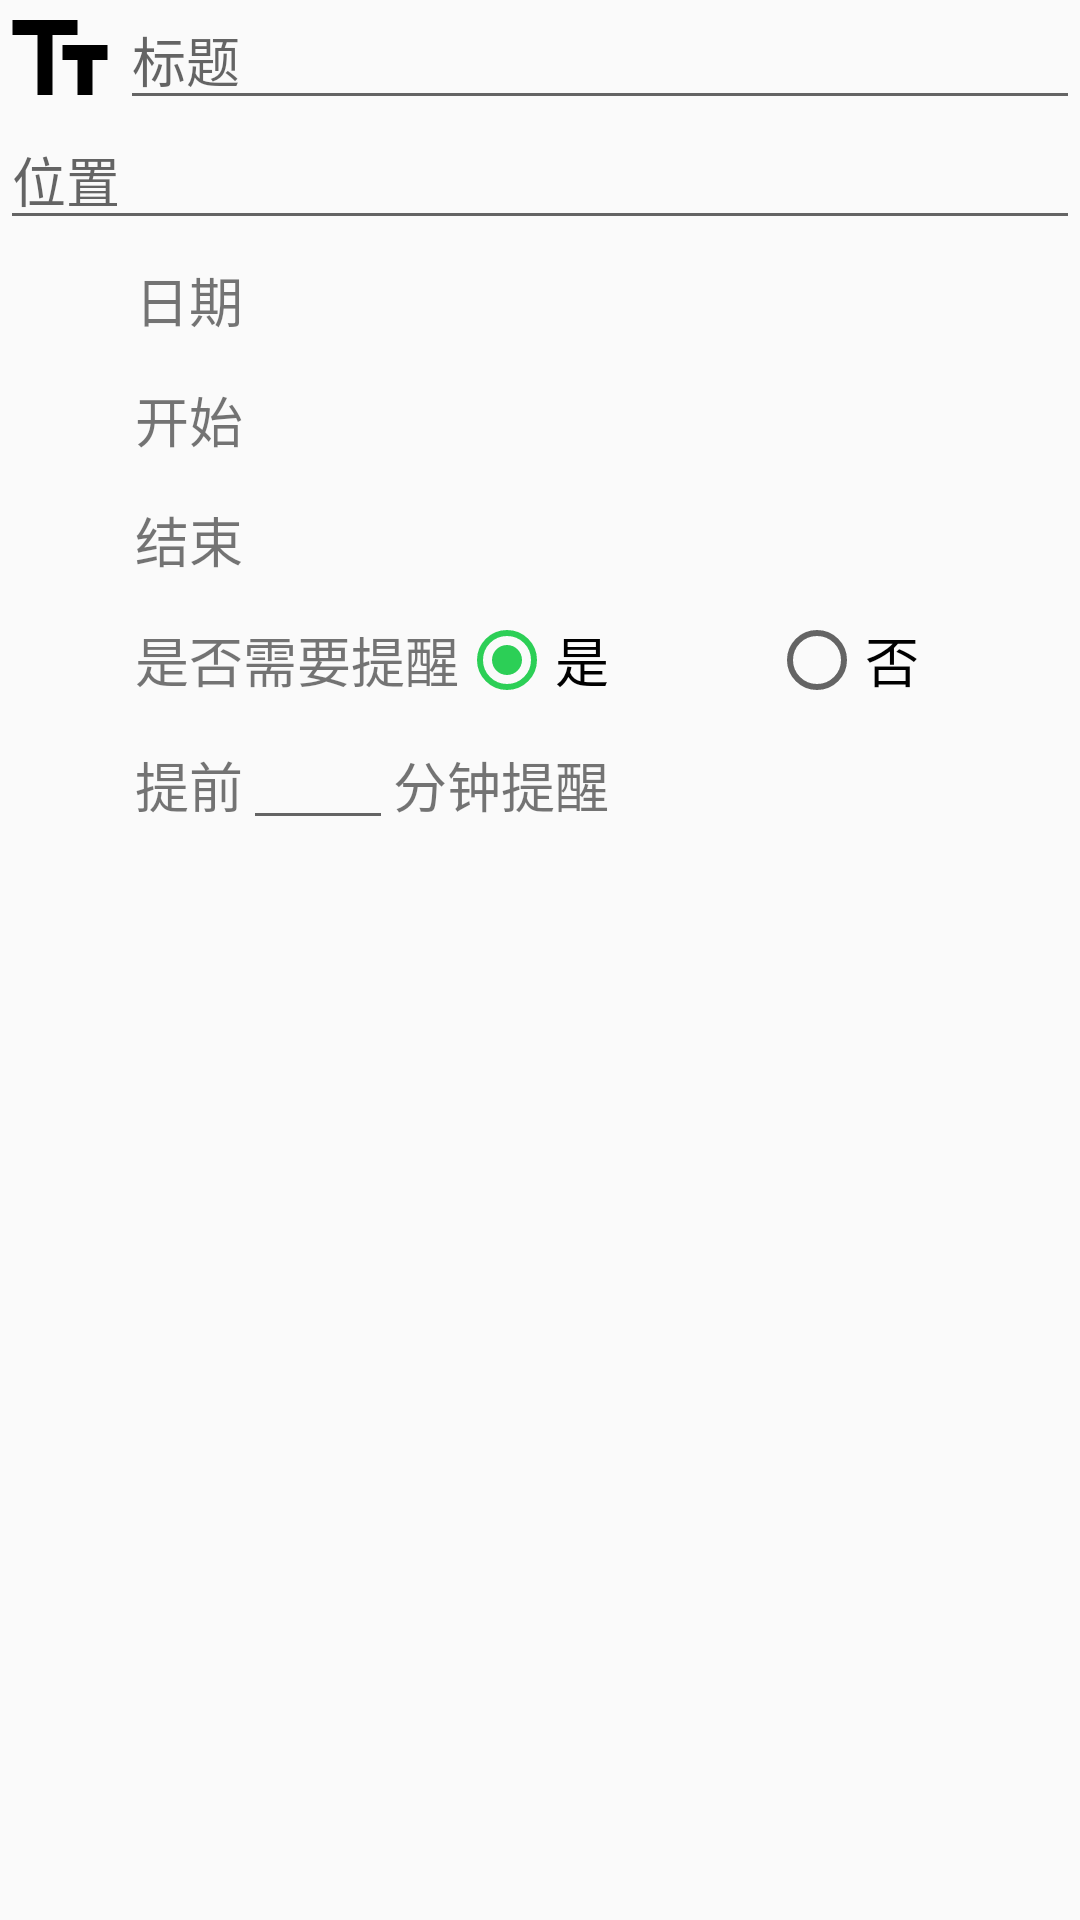

Layout XML and referenced resources for this Android screen:
<!-- AndroidManifest.xml: application theme AppTheme -->
<!-- res/layout/content_set_trip.xml -->
<?xml version="1.0" encoding="utf-8"?>
<RelativeLayout xmlns:android="http://schemas.android.com/apk/res/android"
    xmlns:app="http://schemas.android.com/apk/res-auto"
    xmlns:tools="http://schemas.android.com/tools"
    android:layout_width="match_parent"
    android:layout_height="match_parent"
    app:layout_behavior="@string/appbar_scrolling_view_behavior"
    tools:context=".activity.SetTripActivity"
    tools:showIn="@layout/activity_set_trip">

    <LinearLayout
        android:id="@+id/ll1"
        android:layout_width="match_parent"
        android:layout_height="wrap_content">

        <ImageView
            android:layout_width="wrap_content"
            android:layout_height="wrap_content"
            android:src="@drawable/ic_text_fields_black_24dp"
            android:layout_weight="0" />

        <EditText
            android:id="@+id/trip_title"
            android:layout_width="match_parent"
            android:layout_height="40dp"
            android:layout_weight="0"
            android:hint="标题"
            android:textSize="18dp" />

    </LinearLayout>

    <LinearLayout
        android:id="@+id/ll2"
        android:layout_width="match_parent"
        android:layout_height="wrap_content"
        android:layout_below="@+id/ll1">

        <ImageView
            android:layout_width="wrap_content"
            android:layout_height="wrap_content"
            android:src="@drawable/ic_location"
            android:layout_weight="0" />

        <EditText
            android:id="@+id/location"
            android:layout_width="match_parent"
            android:layout_height="40dp"
            android:layout_weight="0"
            android:hint="位置"
            android:textSize="18dp" />
    </LinearLayout>

    <LinearLayout
        android:id="@+id/ll3"
        android:layout_width="match_parent"
        android:layout_height="wrap_content"
        android:layout_below="@id/ll2">
        <TextView
            android:layout_width="wrap_content"
            android:layout_height="40dp"
            android:layout_marginLeft="45dp"
            android:text="日期"
            android:textSize="18dp"
            android:gravity="center_vertical"/>

        <TextView
            android:id="@+id/date"
            android:layout_width="match_parent"
            android:layout_height="match_parent"
            android:gravity="center_vertical|right"
            android:textSize="18sp" />

    </LinearLayout>

    <LinearLayout
        android:id="@+id/ll4"
        android:layout_width="match_parent"
        android:layout_height="wrap_content"
        android:layout_below="@+id/ll3">

        <TextView
            android:id="@+id/startTime"
            android:layout_width="wrap_content"
            android:layout_height="40dp"
            android:layout_marginLeft="45dp"
            android:text="开始"
            android:textSize="18dp"
            android:gravity="center_vertical" />

        <TextView
            android:id="@+id/selected_date1"
            android:layout_width="match_parent"
            android:layout_height="match_parent"
            android:gravity="center_vertical|right"
            android:textSize="18sp" />

    </LinearLayout>

    <LinearLayout
        android:id="@+id/ll5"
        android:layout_width="match_parent"
        android:layout_height="wrap_content"
        android:layout_below="@+id/ll4">

        <TextView
            android:id="@+id/endTime"
            android:layout_width="wrap_content"
            android:layout_height="40dp"
            android:layout_marginLeft="45dp"
            android:text="结束"
            android:textSize="18dp"
            android:gravity="center_vertical" />

        <TextView
            android:id="@+id/selected_date2"
            android:layout_width="match_parent"
            android:layout_height="match_parent"
            android:gravity="center_vertical|right"
            android:textSize="18sp" />

    </LinearLayout>

    <LinearLayout
        android:id="@+id/ll6"
        android:layout_width="match_parent"
        android:layout_height="wrap_content"
        android:layout_below="@+id/ll5">

        <TextView
            android:layout_width="wrap_content"
            android:layout_height="40dp"
            android:text="是否需要提醒"
            android:textSize="18dp"
            android:gravity="center_vertical"
            android:layout_marginLeft="45dp" />

        <RadioGroup
            android:id="@+id/is_cancel"
            android:layout_width="match_parent"
            android:layout_height="40dp"
            android:orientation="horizontal">

            <RadioButton
                android:id="@+id/yes"
                android:layout_width="wrap_content"
                android:layout_height="40dp"
                android:text="是"
                android:textSize="18dp"
                android:gravity="center_vertical"
                android:checked="true"
                android:layout_weight="1"/>

            <RadioButton
                android:id="@+id/no"
                android:layout_width="wrap_content"
                android:layout_height="40dp"
                android:text="否"
                android:textSize="18dp"
                android:gravity="center_vertical"
                android:layout_weight="1"/>

        </RadioGroup>

    </LinearLayout>

    <LinearLayout
        android:id="@+id/ll7"
        android:layout_width="match_parent"
        android:layout_height="wrap_content"
        android:layout_below="@id/ll6">

        <TextView
            android:layout_width="wrap_content"
            android:layout_height="40dp"
            android:layout_marginLeft="45dp"
            android:text="提前"
            android:textSize="18dp"
            android:gravity="center_vertical" />

        <EditText
            android:id="@+id/remind"
            android:layout_width="50dp"
            android:layout_height="40dp"
            android:gravity="center" />

        <TextView
            android:layout_width="wrap_content"
            android:layout_height="40dp"
            android:text="分钟提醒"
            android:textSize="18dp"
            android:gravity="center_vertical" />

    </LinearLayout>

</RelativeLayout>
<!-- res/layout/activity_set_trip.xml (included above) -->
<?xml version="1.0" encoding="utf-8"?>
<android.support.design.widget.CoordinatorLayout xmlns:android="http://schemas.android.com/apk/res/android"
    xmlns:app="http://schemas.android.com/apk/res-auto"
    xmlns:tools="http://schemas.android.com/tools"
    android:layout_width="match_parent"
    android:layout_height="match_parent"
    tools:context=".activity.SetTripActivity">

    <android.support.design.widget.AppBarLayout
        android:layout_width="match_parent"
        android:layout_height="wrap_content"
        android:theme="@style/AppTheme.AppBarOverlay">

        <android.support.v7.widget.Toolbar
            android:id="@+id/toolbar"
            android:layout_width="match_parent"
            android:layout_height="?attr/actionBarSize"
            android:background="?attr/colorPrimary"
            app:popupTheme="@style/AppTheme.PopupOverlay" />

    </android.support.design.widget.AppBarLayout>

    <include layout="@layout/content_set_trip" />

    <android.support.design.widget.FloatingActionButton
        android:id="@+id/fab"
        android:layout_width="wrap_content"
        android:layout_height="wrap_content"
        android:layout_gravity="bottom|end"
        android:layout_margin="8dp"
        android:src="@drawable/ic_check" />

</android.support.design.widget.CoordinatorLayout>
<!-- resources referenced by this layout -->
<resources>
  <!-- drawable ic_text_fields_black_24dp (drawable) -->
  <vector android:height="40dp" android:viewportHeight="24.0"
      android:viewportWidth="24.0" android:width="40dp" xmlns:android="http://schemas.android.com/apk/res/android">
      <path android:fillColor="#FF000000" android:pathData="M2.5,4v3h5v12h3L10.5,7h5L15.5,4h-13zM21.5,9h-9v3h3v7h3v-7h3L21.5,9z"/>
  </vector>
  <style name="AppTheme.AppBarOverlay" parent="ThemeOverlay.AppCompat.Dark.ActionBar" />
  <style name="AppTheme.PopupOverlay" parent="ThemeOverlay.AppCompat.Light">
          <item name="overlapAnchor">false</item>  
      </style>
  <style name="AppTheme" parent="Theme.AppCompat.Light.NoActionBar">
          
          <item name="colorPrimary">@color/colorPrimary</item>
          <item name="colorPrimaryDark">@color/colorPrimaryDark</item>
          <item name="colorAccent">@color/colorAccent</item>
      </style>
  <color name="colorPrimary">#2EBAD6</color>
  <color name="colorPrimaryDark">#1995B3</color>
  <color name="colorAccent">#2CCF56</color>
</resources>
